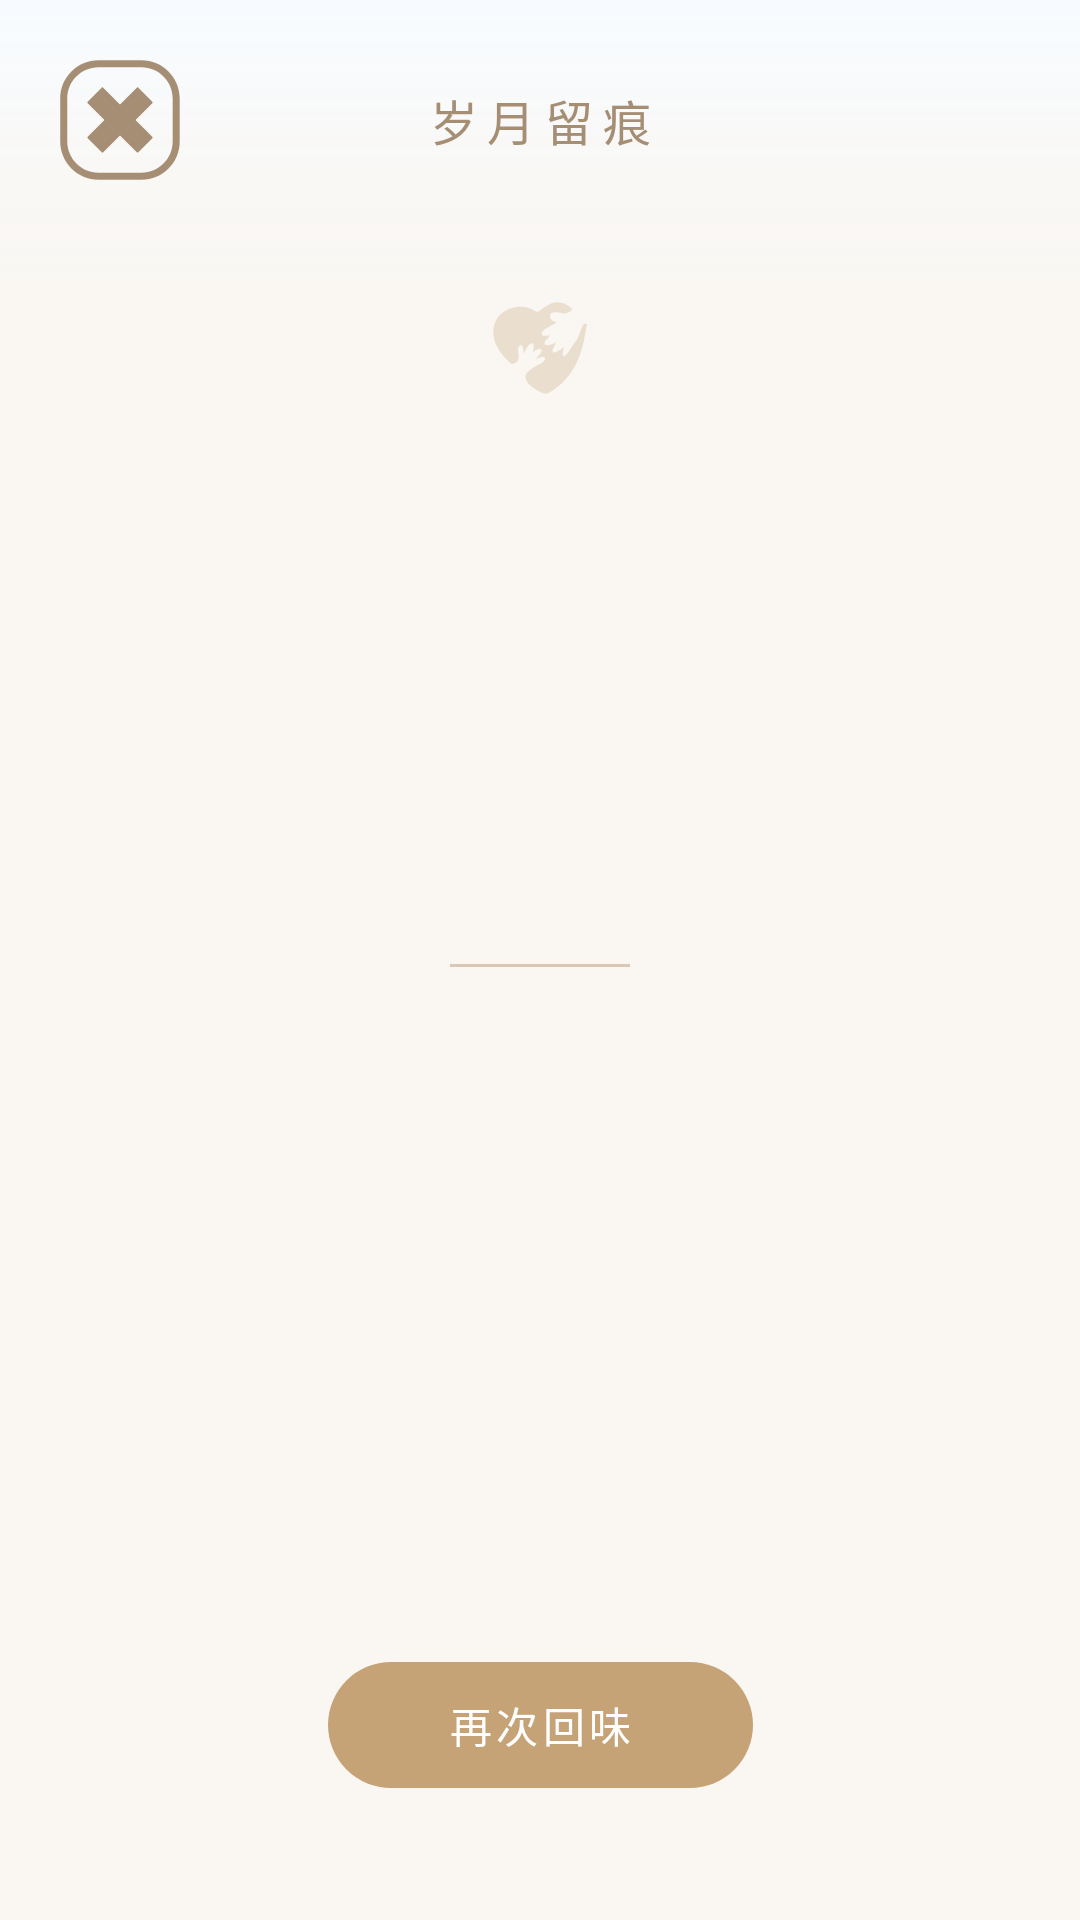

This screen was rendered from an Android layout file. Write that file and the resources it references.
<!-- AndroidManifest.xml: activity theme Theme.Material3.DayNight.NoActionBar -->
<!-- res/layout/activity_memoir_display.xml -->
<?xml version="1.0" encoding="utf-8"?>
<androidx.constraintlayout.widget.ConstraintLayout xmlns:android="http://schemas.android.com/apk/res/android"
    xmlns:app="http://schemas.android.com/apk/res-auto"
    android:layout_width="match_parent"
    android:layout_height="match_parent"
    android:background="#FAF7F2">

    
    <View
        android:layout_width="match_parent"
        android:layout_height="120dp"
        android:background="@drawable/memory_bottom_fade"
        android:rotation="180"
        app:layout_constraintTop_toTopOf="parent" />

    
    <ImageButton
        android:id="@+id/btn_back"
        android:layout_width="40dp"
        android:layout_height="40dp"
        android:layout_margin="20dp"
        android:background="@android:color/transparent"
        android:scaleType="centerInside"
        android:src="@drawable/close"
        app:tint="#A68E74"
        app:layout_constraintTop_toTopOf="parent"
        app:layout_constraintStart_toStartOf="parent" />

    <TextView
        android:id="@+id/tv_header_title"
        android:layout_width="wrap_content"
        android:layout_height="wrap_content"
        android:text="岁月留痕"
        android:textSize="16sp"
        android:textColor="#A68E74"
        android:letterSpacing="0.2"
        app:layout_constraintTop_toTopOf="@id/btn_back"
        app:layout_constraintBottom_toBottomOf="@id/btn_back"
        app:layout_constraintStart_toStartOf="parent"
        app:layout_constraintEnd_toEndOf="parent" />

    
    <androidx.core.widget.NestedScrollView
        android:id="@+id/scroll_view"
        android:layout_width="match_parent"
        android:layout_height="0dp"
        android:layout_marginTop="20dp"
        android:layout_marginBottom="20dp"
        app:layout_constraintTop_toBottomOf="@id/btn_back"
        app:layout_constraintBottom_toTopOf="@id/btn_re_generate">

        <LinearLayout
            android:layout_width="match_parent"
            android:layout_height="wrap_content"
            android:orientation="vertical"
            android:paddingStart="40dp"
            android:paddingEnd="40dp"
            android:paddingTop="20dp"
            android:paddingBottom="60dp">

            
            <ImageView
                android:layout_width="32dp"
                android:layout_height="32dp"
                android:layout_gravity="center"
                android:src="@drawable/ic_heart"
                android:alpha="0.3"
                app:tint="#C5A377"
                android:layout_marginBottom="32dp" />

            <TextView
                android:id="@+id/tv_memoir_title"
                android:layout_width="match_parent"
                android:layout_height="wrap_content"
                android:gravity="center"
                android:textSize="24sp"
                android:textStyle="bold"
                android:textColor="#5D4037"
                android:lineSpacingExtra="4dp"
                android:layout_marginBottom="40dp" />

            <TextView
                android:id="@+id/tv_memoir_content"
                android:layout_width="match_parent"
                android:layout_height="wrap_content"
                android:lineSpacingExtra="14dp"
                android:textSize="19sp"
                android:textColor="#4E342E"
                android:fontFamily="serif"
                android:letterSpacing="0.05" />

            <View
                android:layout_width="60dp"
                android:layout_height="1dp"
                android:layout_gravity="center"
                android:layout_marginTop="60dp"
                android:background="#D9C9B4" />

        </LinearLayout>
    </androidx.core.widget.NestedScrollView>

    
    <LinearLayout
        android:id="@+id/loading_layout"
        android:layout_width="match_parent"
        android:layout_height="0dp"
        android:gravity="center"
        android:orientation="vertical"
        android:background="#FAF7F2"
        android:elevation="10dp"
        android:visibility="gone"
        app:layout_constraintTop_toBottomOf="@id/btn_back"
        app:layout_constraintBottom_toBottomOf="parent">
        
        <ProgressBar
            android:layout_width="48dp"
            android:layout_height="48dp"
            android:indeterminateTint="#C5A377" />
        
        <TextView
            android:layout_width="wrap_content"
            android:layout_height="wrap_content"
            android:text="正在为您拾起岁月的碎片..."
            android:layout_marginTop="20dp"
            android:textSize="15sp"
            android:textColor="#A68E74" />
    </LinearLayout>

    
    <com.google.android.material.button.MaterialButton
        android:id="@+id/btn_re_generate"
        android:layout_width="wrap_content"
        android:layout_height="50dp"
        android:layout_marginBottom="40dp"
        android:text="再次回味"
        android:paddingStart="40dp"
        android:paddingEnd="40dp"
        app:backgroundTint="#C5A377"
        app:cornerRadius="25dp"
        app:elevation="0dp"
        android:letterSpacing="0.1"
        app:layout_constraintBottom_toBottomOf="parent"
        app:layout_constraintStart_toStartOf="parent"
        app:layout_constraintEnd_toEndOf="parent" />

</androidx.constraintlayout.widget.ConstraintLayout>
<!-- resources referenced by this layout -->
<resources>
  <!-- drawable close (drawable) -->
  <vector xmlns:android="http://schemas.android.com/apk/res/android"
      android:width="200dp"
      android:height="200dp"
      android:viewportWidth="1024"
      android:viewportHeight="1024">
    <path
        android:pathData="M695.8,1022H328.2C148.5,1022 2,875.5 2,695.8V328.2C2,148.5 148.5,2 328.2,2h367.1c179.7,0 326.1,146.4 326.1,326.1v367.1c0.5,180.2 -145.9,326.7 -325.6,326.7zM328.2,62.5c-146.4,0 -266.2,119.3 -266.2,266.2v367.1c0,146.4 119.3,266.2 266.2,266.2h367.1c146.4,0 266.2,-119.3 266.2,-266.2V328.2c0,-146.4 -119.3,-266.2 -266.2,-266.2H328.2z"
        android:fillColor="#484A73"/>
    <path
        android:pathData="M355.8,788l-119.3,-119.3c-3.6,-3.6 -3.6,-9.7 0,-13.3L655.4,236c3.6,-3.6 9.7,-3.6 13.3,0l119.3,119.3c3.6,3.6 3.6,9.7 0,13.3L368.6,788c-3.6,3.6 -9.2,3.6 -12.8,0z"
        android:fillColor="#FFFFFF"/>
    <path
        android:pathData="M788,668.2l-119.3,119.3c-3.6,3.6 -9.7,3.6 -13.3,0L236,368.6c-3.6,-3.6 -3.6,-9.7 0,-13.3l119.3,-119.3c3.6,-3.6 9.7,-3.6 13.3,0l418.8,418.8c4.1,4.1 4.1,9.7 0.5,13.3z"
        android:fillColor="#FFFFFF"/>
  </vector>
  <!-- drawable ic_heart: vector/xml drawable (drawable, 2454 chars, omitted) -->
  <!-- drawable memory_bottom_fade (drawable) -->
  <?xml version="1.0" encoding="utf-8"?>
  <shape xmlns:android="http://schemas.android.com/apk/res/android"
      android:shape="rectangle">
  
      <gradient
          android:angle="270"
          android:startColor="#00F7FBFF"
          android:centerColor="#40F7FBFF"
          android:endColor="#FFF7FBFF" />
  </shape>
</resources>
